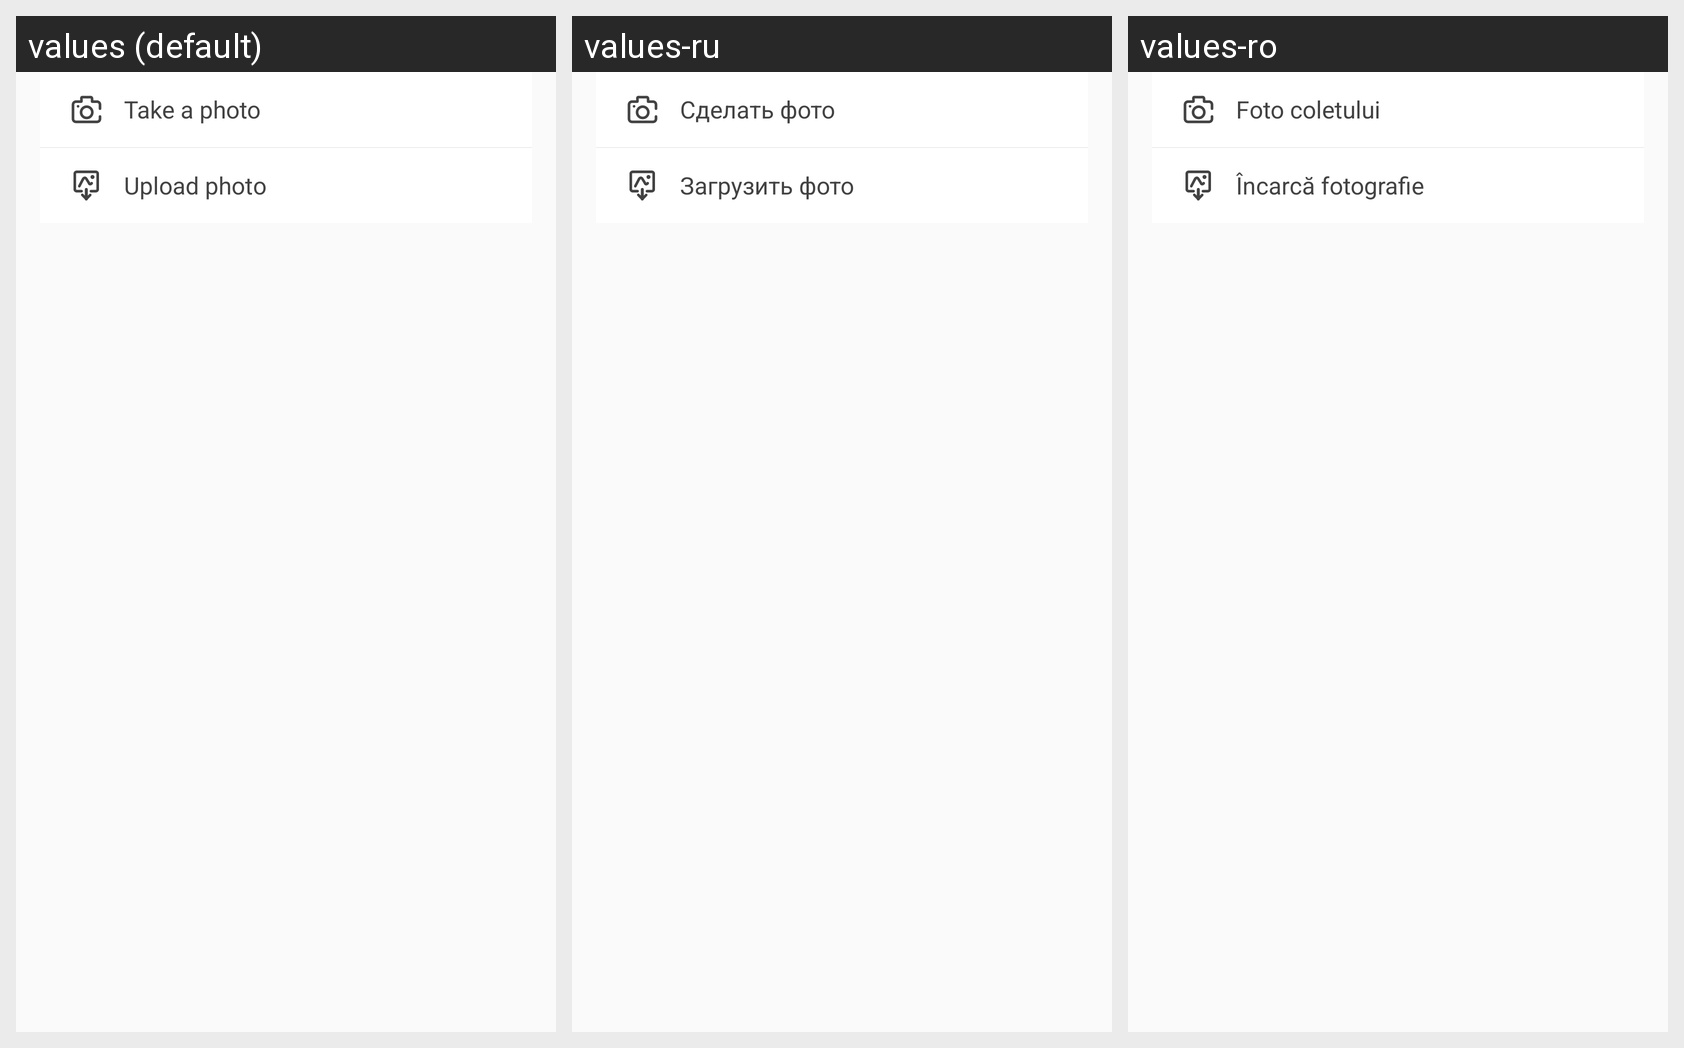

Strings drawn on this Android screen and how each of the app's shown locales translates them:
Android screen res/layout/upload_image_dialog.xml rendered under 3 locales, left to right: values (default), values-ru, values-ro. Device: Nexus 5 (rendered at 1080×1920; each locale shown at half size, 540×960, under a caption strip naming it); theme AppTheme.
Strings drawn on this screen, with the default value and each locale's value (text and hints the layout hard-codes, and strings that could not be matched under every locale, appear in the picture but are not listed):

take_photo
  values: Take a photo
  values-ru: Сделать фото
  values-ro: Foto coletului

upload_photo
  values: Upload photo
  values-ru: Загрузить фото
  values-ro: Încarcă fotografie
